Dataset: KMC_LiverGrading (GitHub, RahulVishal/NITK-liver-cancer-detection). Classes: grade 0, grade 1.

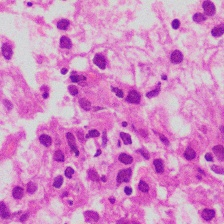
Label: grade 1

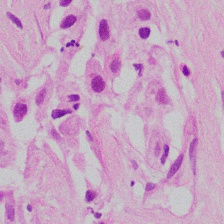
Label: grade 1

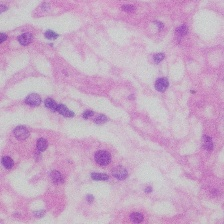
Label: grade 0

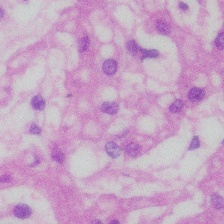
Label: grade 0

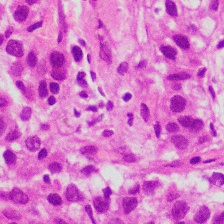
Label: grade 1

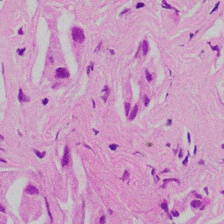
Label: grade 1
